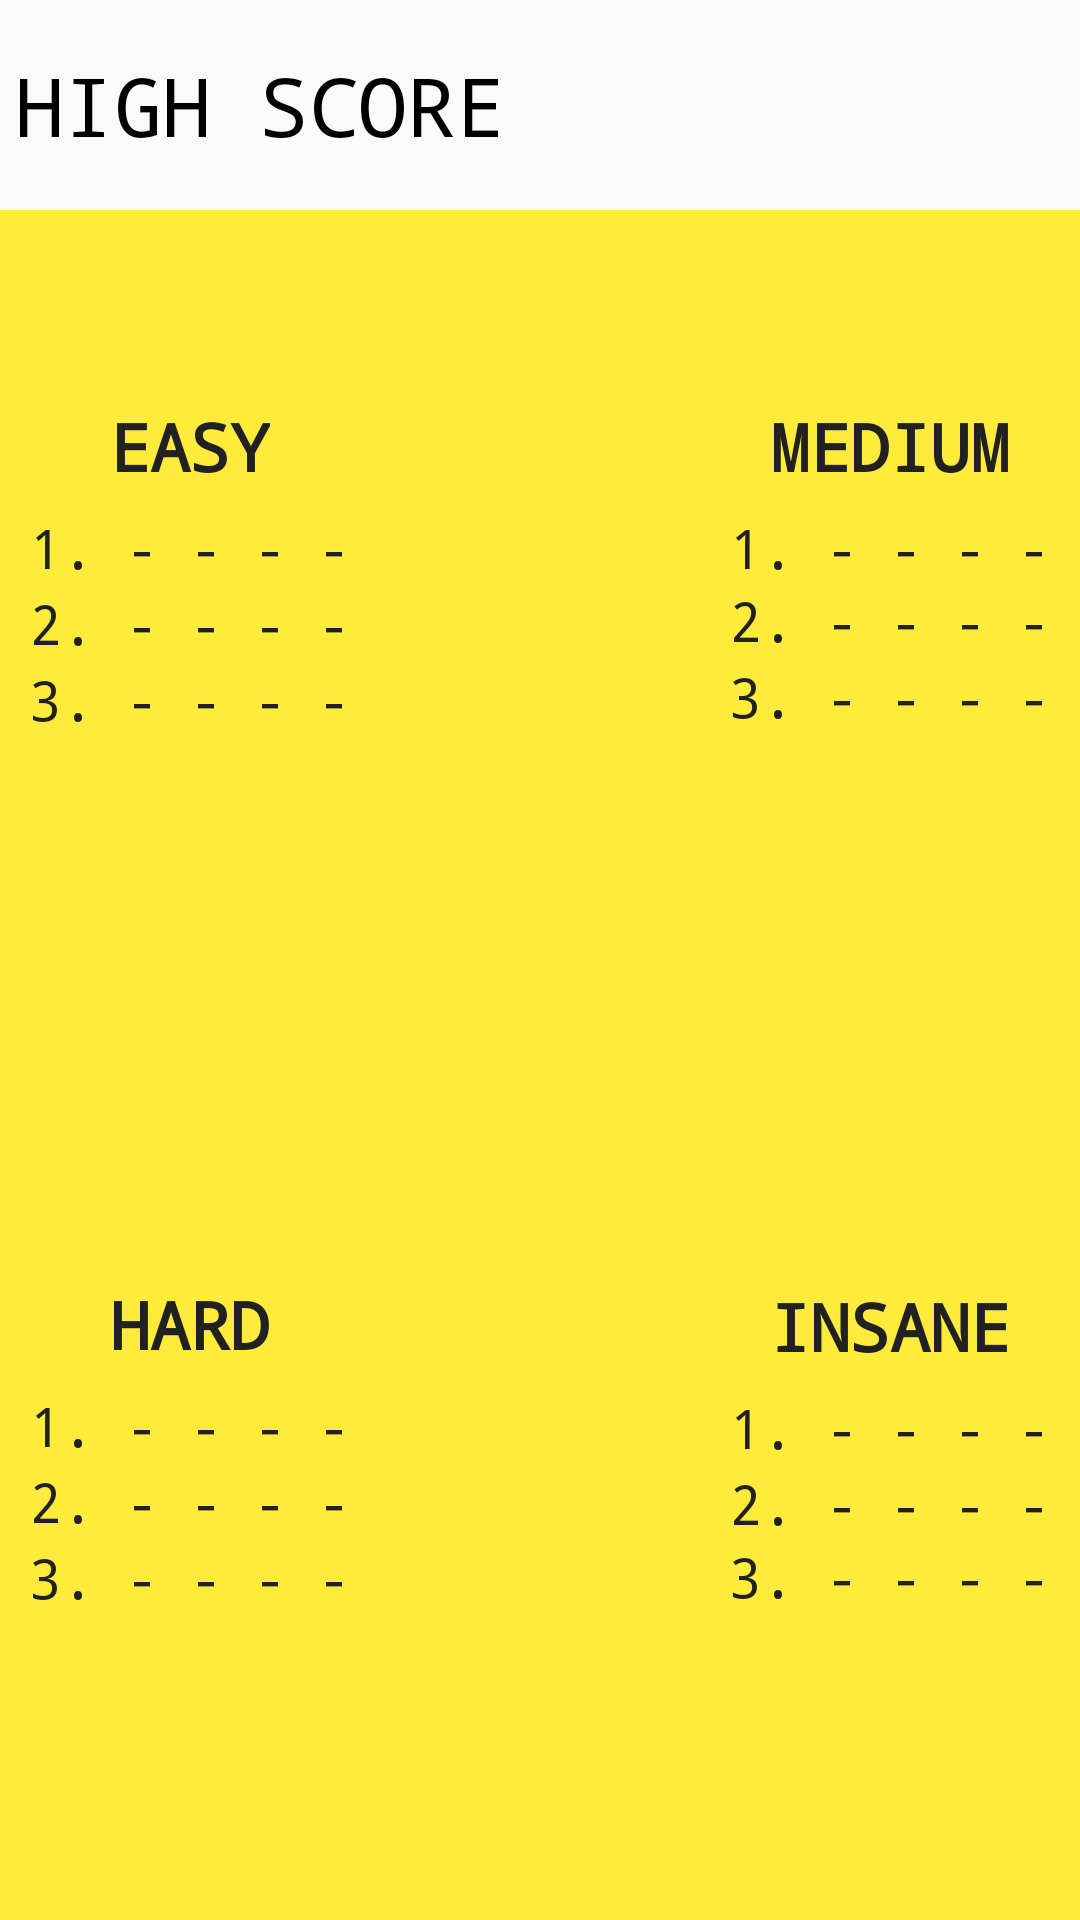

Write the Android layout XML for this screen, with the resource values it uses.
<!-- AndroidManifest.xml: application theme AppTheme -->
<!-- res/layout/activity_high_score.xml -->
<?xml version="1.0" encoding="utf-8"?>
<RelativeLayout xmlns:android="http://schemas.android.com/apk/res/android"
    xmlns:tools="http://schemas.android.com/tools"
    android:layout_width="match_parent"
    android:layout_height="match_parent"

    tools:context="com.bat.iron.demosweeper.HighScore">


    <RelativeLayout
        android:layout_width="match_parent"
        android:layout_height="70dp"
        android:layout_alignParentTop="true"
        android:layout_alignParentStart="true"
        android:id="@+id/relativeLayout2"
        android:gravity="left">

        <TextView
            android:layout_width="wrap_content"
            android:layout_height="wrap_content"
            android:text="HIGH SCORE"
            android:textSize="27dp"
            android:textColor="#000000"
            android:gravity="center_horizontal"
            android:id="@+id/textView20"
            android:layout_centerVertical="true"
            android:layout_centerHorizontal="true"
            android:layout_margin="5dp"
            android:typeface="monospace" />
    </RelativeLayout>

    <RelativeLayout
        android:layout_width="match_parent"
        android:layout_height="match_parent"
        android:layout_below="@+id/relativeLayout2"
        android:background="#ffeb3b"
        android:layout_alignParentStart="true">


        <RelativeLayout
            android:layout_width="205dp"
            android:layout_height="275dp"
            android:layout_alignParentTop="true"
            android:layout_alignParentStart="true"
            android:id="@+id/relativeLayout3"
            android:gravity="top|left"
            android:padding="10dp"
            android:layout_toStartOf="@+id/relativeLayout6">

            <TextView
                android:layout_width="wrap_content"
                android:layout_height="wrap_content"
                android:textAppearance="?android:attr/textAppearanceMedium"
                android:text="EASY"
                android:textSize="22dp"
                android:id="@+id/textView21"
                android:layout_marginTop="54dp"
                android:layout_alignParentTop="true"
                android:layout_centerHorizontal="true"
                android:textColor="#212121" android:typeface="monospace"
                android:textStyle="normal|bold" />

            <TextView
                android:layout_width="wrap_content"
                android:layout_height="wrap_content"
                android:textAppearance="?android:attr/textAppearanceMedium"
                android:text="1. - - - -"
                android:layout_marginTop="7dp"
                android:id="@+id/textView22"
                android:layout_below="@+id/textView21"
                android:layout_centerHorizontal="true"  android:textColor="#212121" android:typeface="monospace" />

            <TextView
                android:layout_width="wrap_content"
                android:layout_height="wrap_content"
                android:textAppearance="?android:attr/textAppearanceMedium"
                android:text="2. - - - -"
                android:layout_marginTop="1dp"
                android:id="@+id/textView23"
                android:layout_below="@+id/textView22"
                android:layout_centerHorizontal="true"  android:textColor="#212121" android:typeface="monospace" />

            <TextView
                android:layout_width="wrap_content"
                android:layout_height="wrap_content"
                android:textAppearance="?android:attr/textAppearanceMedium"
                android:text="3. - - - -"
                android:id="@+id/textView24"
                android:layout_marginTop="1dp"
                android:layout_below="@+id/textView23"
                android:layout_alignEnd="@+id/textView23"  android:textColor="#212121" android:typeface="monospace" />
        </RelativeLayout>

        <RelativeLayout
            android:layout_width="205dp"
            android:layout_height="275dp"
            android:id="@+id/relativeLayout4"
            android:gravity="top|right"
            android:padding="10dp"
            android:layout_alignParentTop="true"
            android:layout_alignParentEnd="true">

            <TextView
                android:layout_width="wrap_content"
                android:layout_height="wrap_content"
                android:text="MEDIUM"
                android:textSize="22dp"
                android:id="@+id/textView25"
                android:layout_marginTop="54dp"
                android:layout_alignParentTop="true"
                android:layout_centerHorizontal="true"  android:textColor="#212121" android:typeface="monospace"
                android:textStyle="normal|bold" />

            <TextView
                android:layout_width="wrap_content"
                android:layout_height="wrap_content"
                android:textAppearance="?android:attr/textAppearanceMedium"
                android:text="1. - - - -"
                android:id="@+id/textView26"
                android:layout_marginTop="7dp"
                android:layout_below="@+id/textView25"
                android:layout_centerHorizontal="true"  android:textColor="#212121" android:typeface="monospace" />

            <TextView
                android:layout_width="wrap_content"
                android:layout_height="wrap_content"
                android:textAppearance="?android:attr/textAppearanceMedium"
                android:text="2. - - - -"
                android:id="@+id/textView27"
                android:layout_below="@+id/textView26"
                android:layout_alignStart="@+id/textView26"  android:textColor="#212121" android:typeface="monospace" />

            <TextView
                android:layout_width="wrap_content"
                android:layout_height="wrap_content"
                android:textAppearance="?android:attr/textAppearanceMedium"
                android:text="3. - - - -"
                android:layout_marginTop="1dp"
                android:id="@+id/textView28"
                android:layout_below="@+id/textView27"
                android:layout_alignStart="@+id/textView27"  android:textColor="#212121" android:typeface="monospace" />
        </RelativeLayout>

        <RelativeLayout
            android:layout_width="205dp"
            android:layout_height="275dp"
            android:layout_below="@+id/relativeLayout3"
            android:layout_alignParentStart="true"
            android:id="@+id/relativeLayout5"
            android:gravity="left|center"
            android:padding="10dp">

            <TextView
                android:layout_width="wrap_content"
                android:layout_height="wrap_content"
                android:text="HARD"
                android:textSize="22dp"
                android:id="@+id/textView29"
                android:layout_alignParentTop="true"
                android:layout_centerHorizontal="true"  android:textColor="#212121" android:typeface="monospace"
                android:textStyle="normal|bold" />

            <TextView
                android:layout_width="wrap_content"
                android:layout_height="wrap_content"
                android:textAppearance="?android:attr/textAppearanceMedium"
                android:text="1. - - - -"
                android:layout_marginTop="7dp"
                android:id="@+id/textView30"
                android:layout_below="@+id/textView29"
                android:layout_centerHorizontal="true"  android:textColor="#212121" android:typeface="monospace" />

            <TextView
                android:layout_width="wrap_content"
                android:layout_height="wrap_content"
                android:textAppearance="?android:attr/textAppearanceMedium"
                android:text="2. - - - -"
                android:layout_marginTop="1dp"
                android:id="@+id/textView31"
                android:layout_below="@+id/textView30"
                android:layout_centerHorizontal="true"  android:textColor="#212121" android:typeface="monospace" />

            <TextView
                android:layout_width="wrap_content"
                android:layout_height="wrap_content"
                android:textAppearance="?android:attr/textAppearanceMedium"
                android:text="3. - - - -"
                android:layout_marginTop="1dp"
                android:id="@+id/textView32"
                android:layout_below="@+id/textView31"
                android:layout_centerHorizontal="true"  android:textColor="#212121" android:typeface="monospace" />

        </RelativeLayout>

        <RelativeLayout
            android:layout_width="205dp"
            android:layout_height="275dp"
            android:layout_alignTop="@+id/relativeLayout5"
            android:layout_toEndOf="@+id/relativeLayout5"
            android:gravity="center|right"
            android:padding="10dp"
            android:id="@+id/relativeLayout6">

            <TextView
                android:layout_width="wrap_content"
                android:layout_height="wrap_content"
                android:text="INSANE"
                android:textSize="22dp"
                android:id="@+id/textView33"
                android:layout_alignParentTop="true"
                android:layout_centerHorizontal="true"  android:textColor="#212121" android:typeface="monospace"
                android:textStyle="normal|bold" />

            <TextView
                android:layout_width="wrap_content"
                android:layout_height="wrap_content"
                android:textAppearance="?android:attr/textAppearanceMedium"
                android:text="1. - - - -"
                android:layout_marginTop="7dp"
                android:id="@+id/textView34"
                android:layout_below="@+id/textView33"
                android:layout_centerHorizontal="true"  android:textColor="#212121" android:typeface="monospace" />

            <TextView
                android:layout_width="wrap_content"
                android:layout_height="wrap_content"
                android:textAppearance="?android:attr/textAppearanceMedium"
                android:text="2. - - - -"
                android:layout_marginTop="1dp"
                android:id="@+id/textView35"
                android:layout_below="@+id/textView34"
                android:layout_centerHorizontal="true"  android:textColor="#212121" android:typeface="monospace" />

            <TextView
                android:layout_width="wrap_content"
                android:layout_height="wrap_content"
                android:textAppearance="?android:attr/textAppearanceMedium"
                android:text="3. - - - -"
                android:id="@+id/textView36"
                android:layout_below="@+id/textView35"
                android:layout_centerHorizontal="true"  android:textColor="#212121" android:typeface="monospace"/>
        </RelativeLayout>
    </RelativeLayout>

</RelativeLayout>
<!-- resources referenced by this layout -->
<resources>
  <style name="AppTheme" parent="Theme.AppCompat.Light.NoActionBar">
          
          <item name="colorPrimary">@color/colorPrimary</item>
          <item name="colorPrimaryDark">@color/colorPrimaryDark</item>
          <item name="colorAccent">@color/colorAccent</item>
          <item name="android:windowNoTitle">true</item>
          <item name="android:windowContentOverlay">@null</item>
          <item name="android:windowFullscreen">true</item>
      </style>
  <color name="colorPrimary">#3F51B5</color>
  <color name="colorPrimaryDark">#303F9F</color>
  <color name="colorAccent">#FF4081</color>
</resources>
